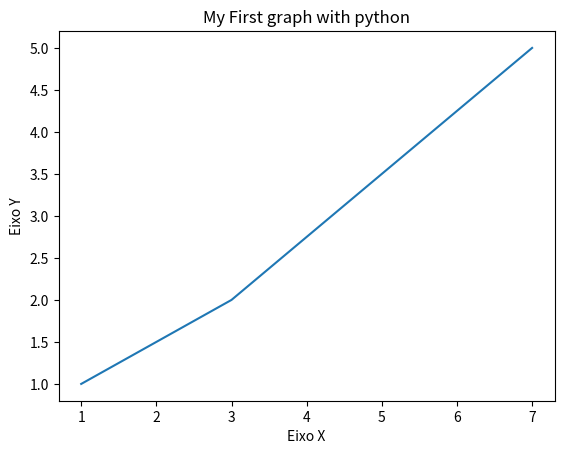

Recreate this plot in Python.
import matplotlib.pyplot as plt

# Valores dos pares ordenados
x = [1, 3, 7]
y = [1, 2, 5]

# Titulo do grafico
plt.title('My First graph with python')

# Detalhes dos eixos
plt.xlabel('Eixo X')
plt.ylabel('Eixo Y')

# Criando o grafico
plt.plot(x, y)

# Mostrando o grafico
plt.show()
